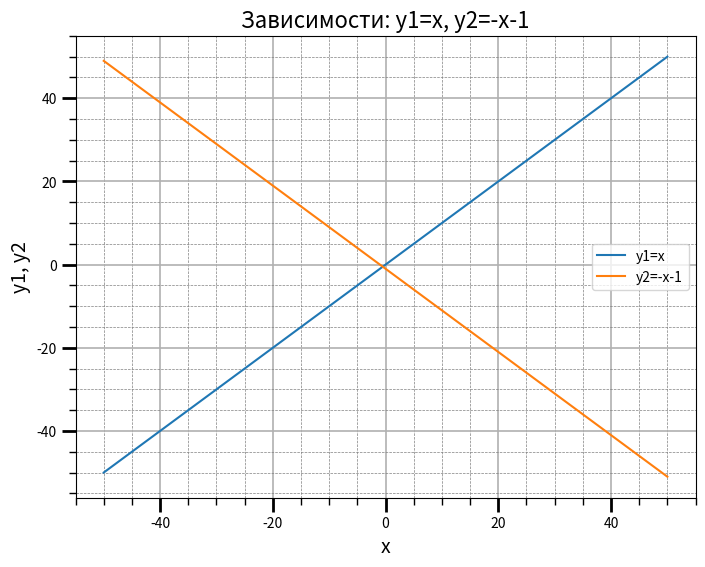

This figure's Python source:
import matplotlib.pyplot as plt
from matplotlib.ticker import AutoMinorLocator

a = 'y1=x'
b = 'y2=-x-1'


def func(a, b):
    f1 = a.split('=')[1]
    f2 = b.split('=')[1]
    x = [i for i in range(-50, 51)]
    y1 = [eval(f1) for x in x]
    y2 = [eval(f2) for x in x]
    fig, ax = plt.subplots(figsize=(8, 6))
    ax.set_title(f"Зависимости: {a}, {b}", fontsize=16)
    ax.set_xlabel("x", fontsize=14)
    ax.set_ylabel("y1, y2", fontsize=14)
    ax.grid(which="major", linewidth=1.2)
    ax.grid(which="minor", linestyle="--", color="gray", linewidth=0.5)
    ax.plot(x, y1, label=a)
    ax.plot(x, y2, label=b)
    ax.legend()
    ax.xaxis.set_minor_locator(AutoMinorLocator())
    ax.yaxis.set_minor_locator(AutoMinorLocator())
    ax.tick_params(which='major', length=10, width=2)
    ax.tick_params(which='minor', length=5, width=1)
    plt.show()


func(a, b)
